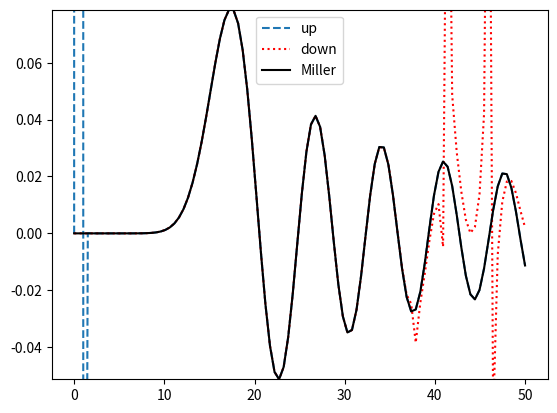

Write the Python code that produced this figure.
import matplotlib.pyplot as plt
import numpy as np
np.seterr(all="ignore")

def besselup(x: np.ndarray, l: int) -> np.ndarray:
    j0 = np.sin(x)/x
    if l == 0:
        return j0
    j1 = np.sin(x)/x**2 - np.cos(x)/x

    for i in range(2, l+1):
        j0, j1 = j1, (2*i-1)/x * j1 - j0

    return np.nan_to_num(j1) 


def besseldown(x: np.ndarray, l: int) -> np.ndarray:
    lstart = l + int(np.sqrt(3)*l)
    print(lstart)
    j1 = np.zeros(x.shape)
    j0 = np.ones(x.shape)
    jl = np.sin(x)/x

    for i in range(lstart, 0, -1): 
        j0, j1 = (2*i + 1)/x * j0 - j1, j0
        if i == l:
            jl = j1
    
    true_j0 = np.sin(x)/x
    scalefactor = true_j0 / j0

    return np.nan_to_num(jl* scalefactor)

def bessel(x: np.ndarray, l: int) -> np.ndarray:
    pivot = np.searchsorted(x, l)
    xl, xu = x[:pivot], x[pivot:] 
    return np.concatenate((besseldown(xl, l), besselup(xu, l)))



x = np.linspace(0, 50, 100)
l = 15

z = besselup(x, l)
Z = besseldown(x, l)
Y = bessel(x, l)

plt.plot(x, z, label="up", linestyle = "--")
plt.plot(x, Z, label="down", linestyle = ':', color="r")
plt.plot(x, Y, label="Miller", color="k")
ymin, ymax = min(Y), max(Y)
plt.ylim([ymin, ymax])
plt.legend()
plt.savefig("res.png")
